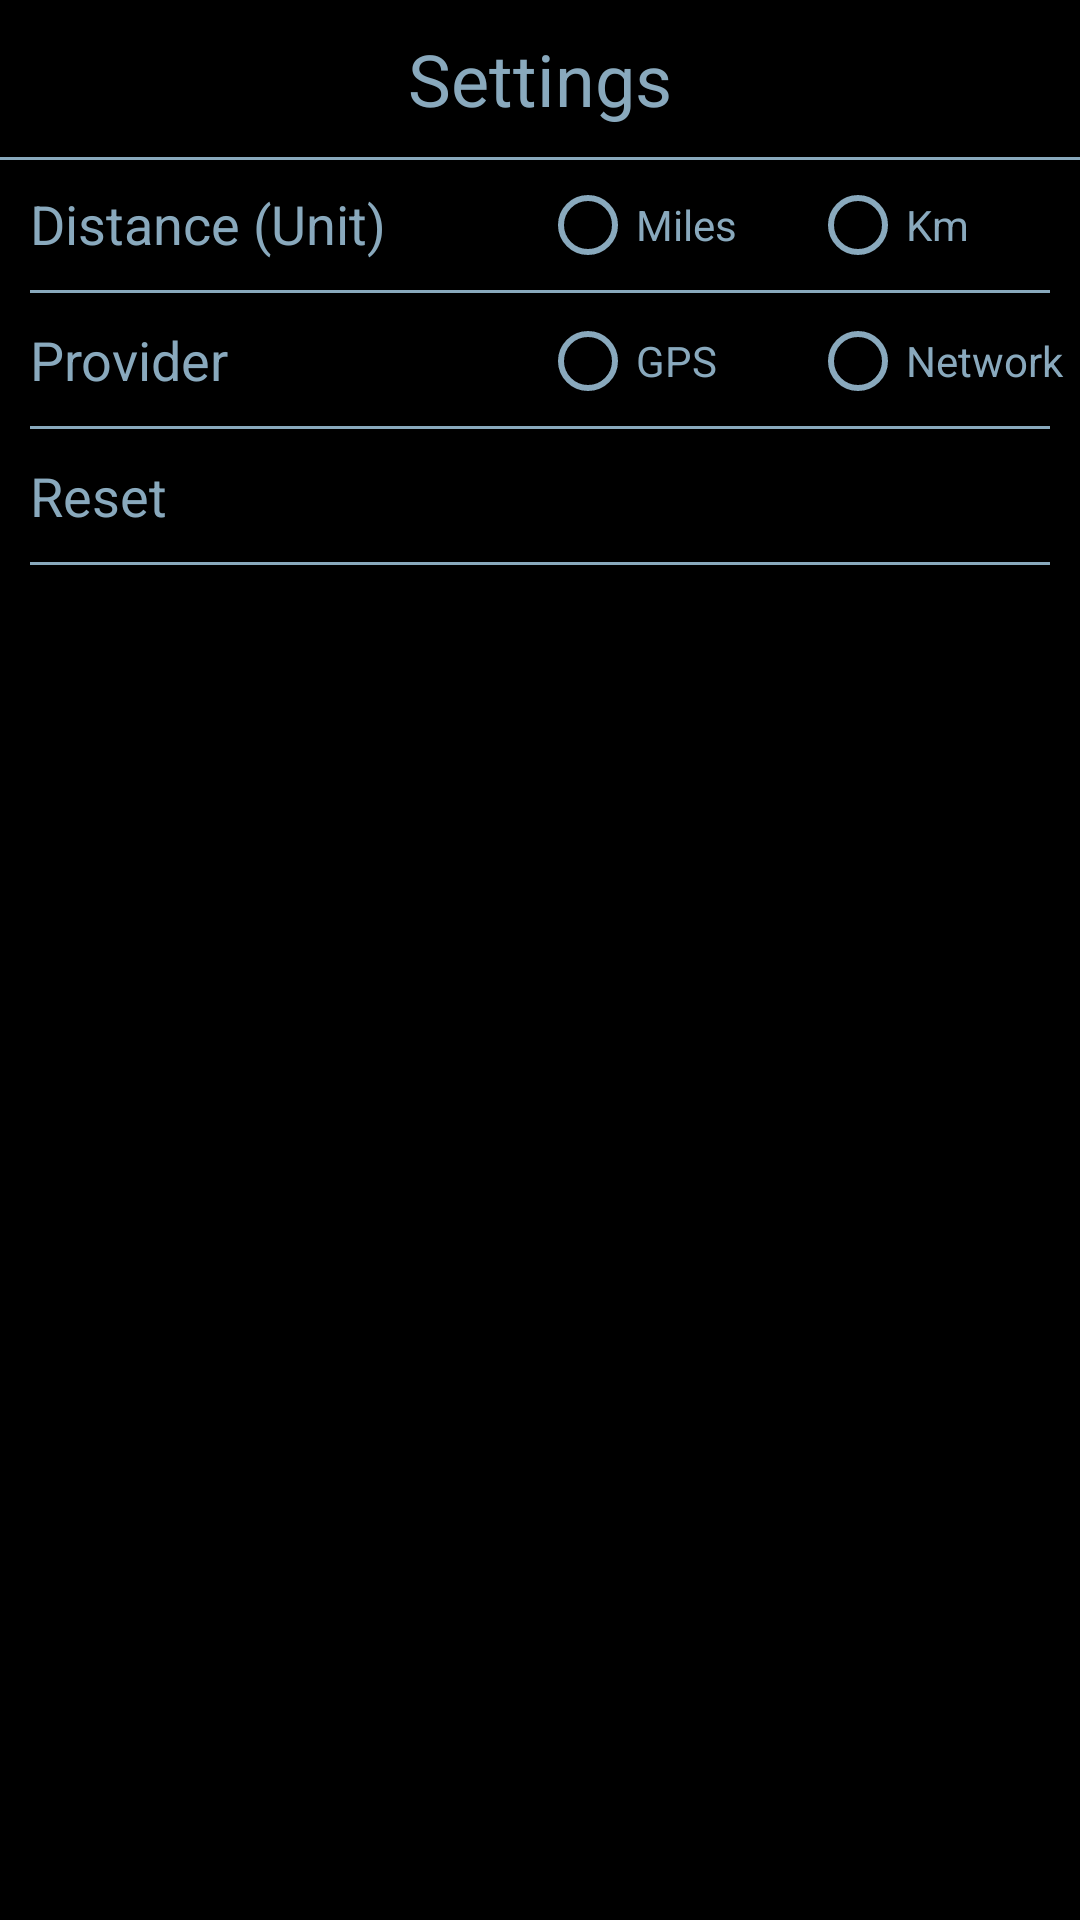

Produce the Android XML layout that renders to this screen, including the resource entries it uses.
<!-- AndroidManifest.xml: application theme AppTheme -->
<!-- res/layout/settings_fragment.xml -->
<?xml version="1.0" encoding="utf-8"?>
<android.support.constraint.ConstraintLayout xmlns:android="http://schemas.android.com/apk/res/android"
    android:layout_width="match_parent"
    android:layout_height="match_parent"
    xmlns:app="http://schemas.android.com/apk/res-auto"
    android:background="@color/black">

    <TextView
        android:id="@+id/settings_title"
        android:layout_width="wrap_content"
        android:layout_height="wrap_content"
        android:text="Settings"
        android:textColor="@color/light_blue_1"
        android:textSize="24sp"
        android:layout_marginTop="10dp"
        app:layout_constraintTop_toTopOf="parent"
        app:layout_constraintRight_toRightOf="parent"
        app:layout_constraintLeft_toLeftOf="parent"/>

    <View
        android:id="@+id/divider_title_v"
        android:layout_width="0dp"
        android:layout_height="1dp"
        android:background="@color/light_blue_1"
        app:layout_constraintTop_toBottomOf="@+id/settings_title"
        app:layout_constraintLeft_toLeftOf="parent"
        app:layout_constraintRight_toRightOf="parent"
        android:layout_marginTop="10dp"/>

    <TextView
        android:id="@+id/settings_distance_tv"
        android:layout_width="wrap_content"
        android:layout_height="0dp"
        android:text="Distance (Unit)"
        android:textColor="@color/light_blue_1"
        android:textSize="18sp"
        android:layout_margin="10dp"
        app:layout_constraintTop_toTopOf="@+id/divider_title_v"
        app:layout_constraintLeft_toLeftOf="parent"/>

    <RadioGroup xmlns:android="http://schemas.android.com/apk/res/android"
        android:id="@+id/settings_distance_radio_group"
        android:layout_width="wrap_content"
        android:layout_height="0dp"
        android:layout_gravity="bottom|end"
        android:orientation="horizontal"
        app:layout_constraintRight_toRightOf="parent"
        app:layout_constraintTop_toTopOf="@+id/divider_title_v"
        app:layout_constraintBottom_toBottomOf="@+id/divider_distance_v">

        <RadioButton
            android:id="@+id/settings_distance_radio_miles"
            android:layout_width="90dp"
            android:layout_height="wrap_content"
            android:textColor="@color/light_blue_1"
            android:layout_gravity="center"
            android:buttonTint="@color/light_blue_1"
            android:text="Miles" />

        <RadioButton
            android:id="@+id/settings_distance_radio_km"
            android:layout_width="90dp"
            android:buttonTint="@color/light_blue_1"
            android:layout_height="wrap_content"
            android:layout_gravity="center"
            android:textColor="@color/light_blue_1"
            android:text="Km" />
    </RadioGroup>

    <View
        android:id="@+id/divider_distance_v"
        android:layout_width="0dp"
        android:layout_height="1dp"
        android:background="@color/light_blue_1"
        app:layout_constraintTop_toBottomOf="@+id/settings_distance_tv"
        app:layout_constraintLeft_toLeftOf="parent"
        app:layout_constraintRight_toRightOf="parent"
        android:layout_margin="10dp"/>

    <TextView
        android:id="@+id/settings_provider_tv"
        android:layout_width="wrap_content"
        android:layout_height="0dp"
        android:text="Provider"
        android:textColor="@color/light_blue_1"
        android:textSize="18sp"
        android:layout_margin="10dp"
        app:layout_constraintTop_toBottomOf="@+id/divider_distance_v"
        app:layout_constraintLeft_toLeftOf="parent"/>

    <RadioGroup xmlns:android="http://schemas.android.com/apk/res/android"
        android:id="@+id/settings_provider_radio_group"
        android:layout_width="wrap_content"
        android:layout_height="0dp"
        android:layout_gravity="bottom|end"
        android:orientation="horizontal"
        app:layout_constraintRight_toRightOf="parent"
        app:layout_constraintTop_toBottomOf="@+id/divider_distance_v"
        app:layout_constraintBottom_toBottomOf="@+id/divider_provider_v">

        <RadioButton
            android:id="@+id/settings_provider_radio_gps"
            android:layout_width="90dp"
            android:layout_height="wrap_content"
            android:layout_gravity="center"
            android:textColor="@color/light_blue_1"
            android:buttonTint="@color/light_blue_1"
            android:text="GPS" />

        <RadioButton
            android:id="@+id/settings_provider_radio_network"
            android:layout_width="90dp"
            android:buttonTint="@color/light_blue_1"
            android:layout_height="wrap_content"
            android:layout_gravity="center"
            android:textColor="@color/light_blue_1"
            android:text="Network" />
    </RadioGroup>

    <View
        android:id="@+id/divider_provider_v"
        android:layout_width="0dp"
        android:layout_height="1dp"
        android:background="@color/light_blue_1"
        app:layout_constraintTop_toBottomOf="@+id/settings_provider_tv"
        app:layout_constraintLeft_toLeftOf="parent"
        app:layout_constraintRight_toRightOf="parent"
        android:layout_margin="10dp"/>

    <TextView
        android:id="@+id/settings_reset_tv"
        android:layout_width="wrap_content"
        android:layout_height="0dp"
        android:text="Reset"
        android:textColor="@color/light_blue_1"
        android:textSize="18sp"
        android:layout_margin="10dp"
        app:layout_constraintTop_toBottomOf="@+id/divider_provider_v"
        app:layout_constraintLeft_toLeftOf="parent"/>

    <View
        android:id="@+id/divider_reset_v"
        android:layout_width="0dp"
        android:layout_height="1dp"
        android:background="@color/light_blue_1"
        app:layout_constraintTop_toBottomOf="@+id/settings_reset_tv"
        app:layout_constraintLeft_toLeftOf="parent"
        app:layout_constraintRight_toRightOf="parent"
        android:layout_margin="10dp"/>

</android.support.constraint.ConstraintLayout>
<!-- resources referenced by this layout -->
<resources>
  <color name="black">#000000</color>
  <color name="light_blue_1">#89a9bd</color>
  <style name="AppTheme" parent="Theme.AppCompat.Light.NoActionBar">
          
          <item name="colorPrimary">@color/colorPrimary</item>
          <item name="colorPrimaryDark">@color/colorPrimaryDark</item>
          <item name="colorAccent">@color/colorAccent</item>
      </style>
  <color name="colorPrimary">#3F51B5</color>
  <color name="colorPrimaryDark">#000000</color>
  <color name="colorAccent">#FF4081</color>
</resources>
